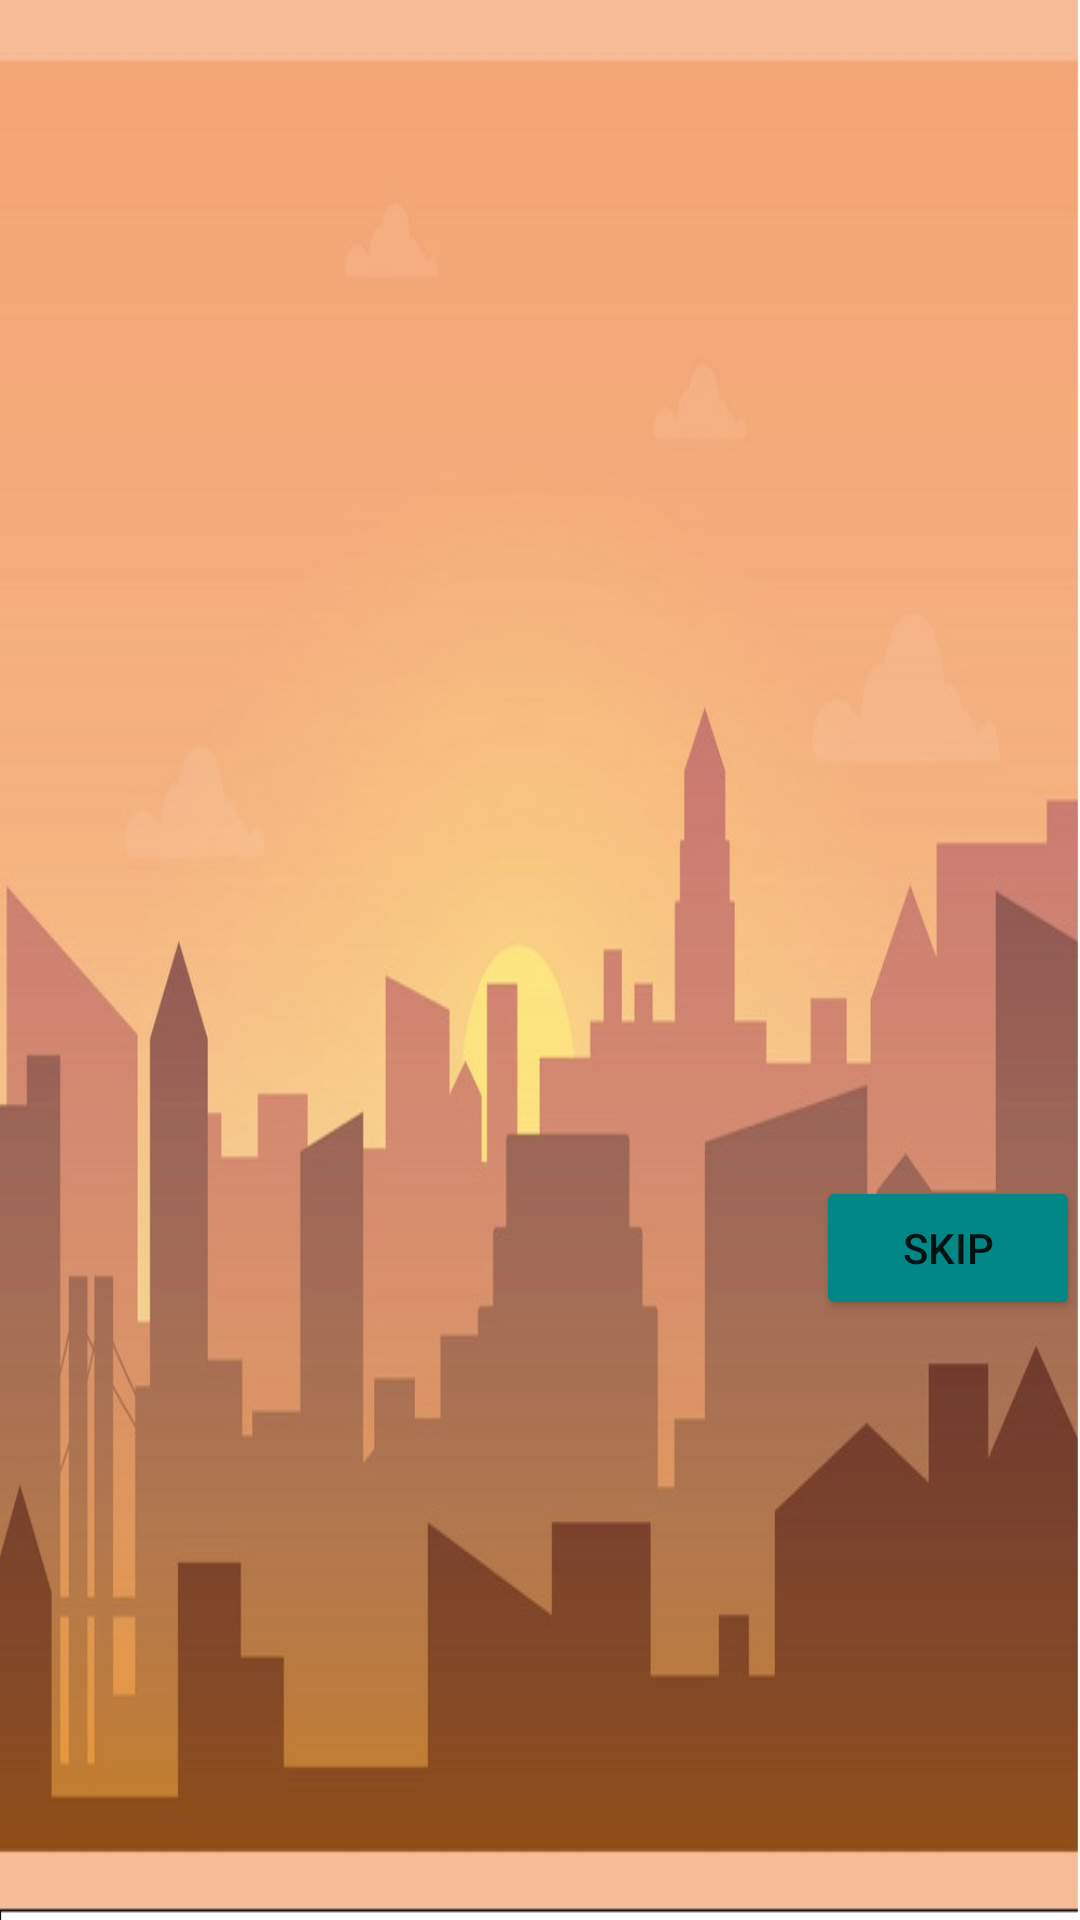

Produce the Android XML layout that renders to this screen, including the resource entries it uses.
<!-- AndroidManifest.xml: application theme Theme.Travelbuddy -->
<!-- res/layout/activity_onboarding.xml -->
<?xml version="1.0" encoding="utf-8"?>
<RelativeLayout xmlns:android="http://schemas.android.com/apk/res/android"
    xmlns:app="http://schemas.android.com/apk/res-auto"
    xmlns:tools="http://schemas.android.com/tools"
    android:layout_width="match_parent"
    android:layout_height="match_parent"
    tools:context=".Main.OnboardingActivity"
    android:background="@drawable/bg">

    <androidx.fragment.app.FragmentContainerView
        android:layout_width="match_parent"
        android:layout_height="match_parent"
        android:id="@+id/onboarding_fragment_container">

    </androidx.fragment.app.FragmentContainerView>

    <ImageView
        android:layout_width="80dp"
        android:layout_height="80dp"
        android:src="@drawable/travelbuddyfinal"
        android:layout_marginBottom="200dp"
        android:layout_above="@id/buttonToMain">
    </ImageView>


    <Button
        android:id="@+id/buttonToMain"
        android:layout_width="wrap_content"
        android:layout_height="wrap_content"
        android:layout_alignParentEnd="true"
        android:layout_alignParentBottom="true"
        android:layout_marginEnd="0dp"
        android:layout_marginBottom="0dp"
        android:onClick="navigateToMain"
        android:text="skip"
        android:backgroundTint="@color/teal_700"
        android:layout_marginVertical="200dp"
        />
</RelativeLayout>
<!-- resources referenced by this layout -->
<resources>
  <color name="teal_700">#FF018786</color>
  <!-- drawable bg: jpg bitmap (drawable, 67418 bytes) -->
  <!-- drawable travelbuddyfinal: png bitmap (drawable, 31113 bytes) -->
  <style name="Theme.Travelbuddy" parent="Theme.MaterialComponents.DayNight.DarkActionBar">
          
          <item name="colorPrimary">@color/purple_500</item>
          <item name="colorPrimaryVariant">@color/purple_700</item>
          <item name="colorOnPrimary">@color/white</item>
          
          <item name="colorSecondary">@color/teal_200</item>
          <item name="colorSecondaryVariant">@color/teal_700</item>
          <item name="colorOnSecondary">@color/black</item>
          
          <item name="android:statusBarColor" tools:targetApi="l">?attr/colorPrimaryVariant</item>
          
      </style>
  <color name="purple_500">#FF6200EE</color>
  <color name="purple_700">#FF3700B3</color>
  <color name="white">#FFFFFFFF</color>
  <color name="teal_200">#FF03DAC5</color>
  <color name="black">#FF000000</color>
</resources>
